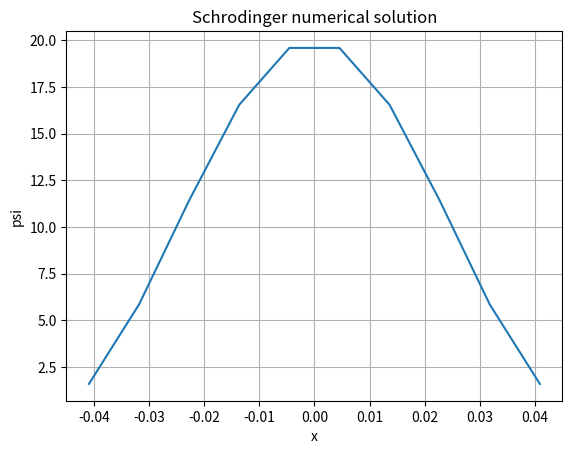

Write Python code to recreate this figure.
import numpy as np
from scipy.linalg import eigh
import matplotlib.pyplot as plt

# Grid parameters
N = 10
L = 0.1
dx = L / (N + 1)
x = np.linspace(dx, L - dx, N)
x = x -L/2

# Physical constants
m = 1
hbar = 1
omega = 1


# Kinetic energy operator
main = np.diag(np.full(N, -2))
upper = np.diag(np.ones(N-1), 1)
lower = np.diag(np.ones(N-1), -1)
laplacian = main + upper + lower
KE = -(hbar**2) / (2*m*dx**2) * laplacian

# Potential energy operator (harmonic oscillator)
Vx = 0.5 * m * omega**2 * x**2
V = np.diag(Vx)

# Hamiltonian and solution
H = KE + V
E, psi = eigh(H)

print("Lowest energy eigenvalues:")
print(E[:5])


#Plot of Eigenfunctions
psi0 = psi[:, 0]
psi0 = psi0 / np.sqrt(np.sum(psi0**2) * dx)
plt.plot(x, psi0**2)
plt.title("Schrodinger numerical solution")
plt.xlabel("x")
plt.ylabel("psi")
plt.grid(True)
plt.show()
